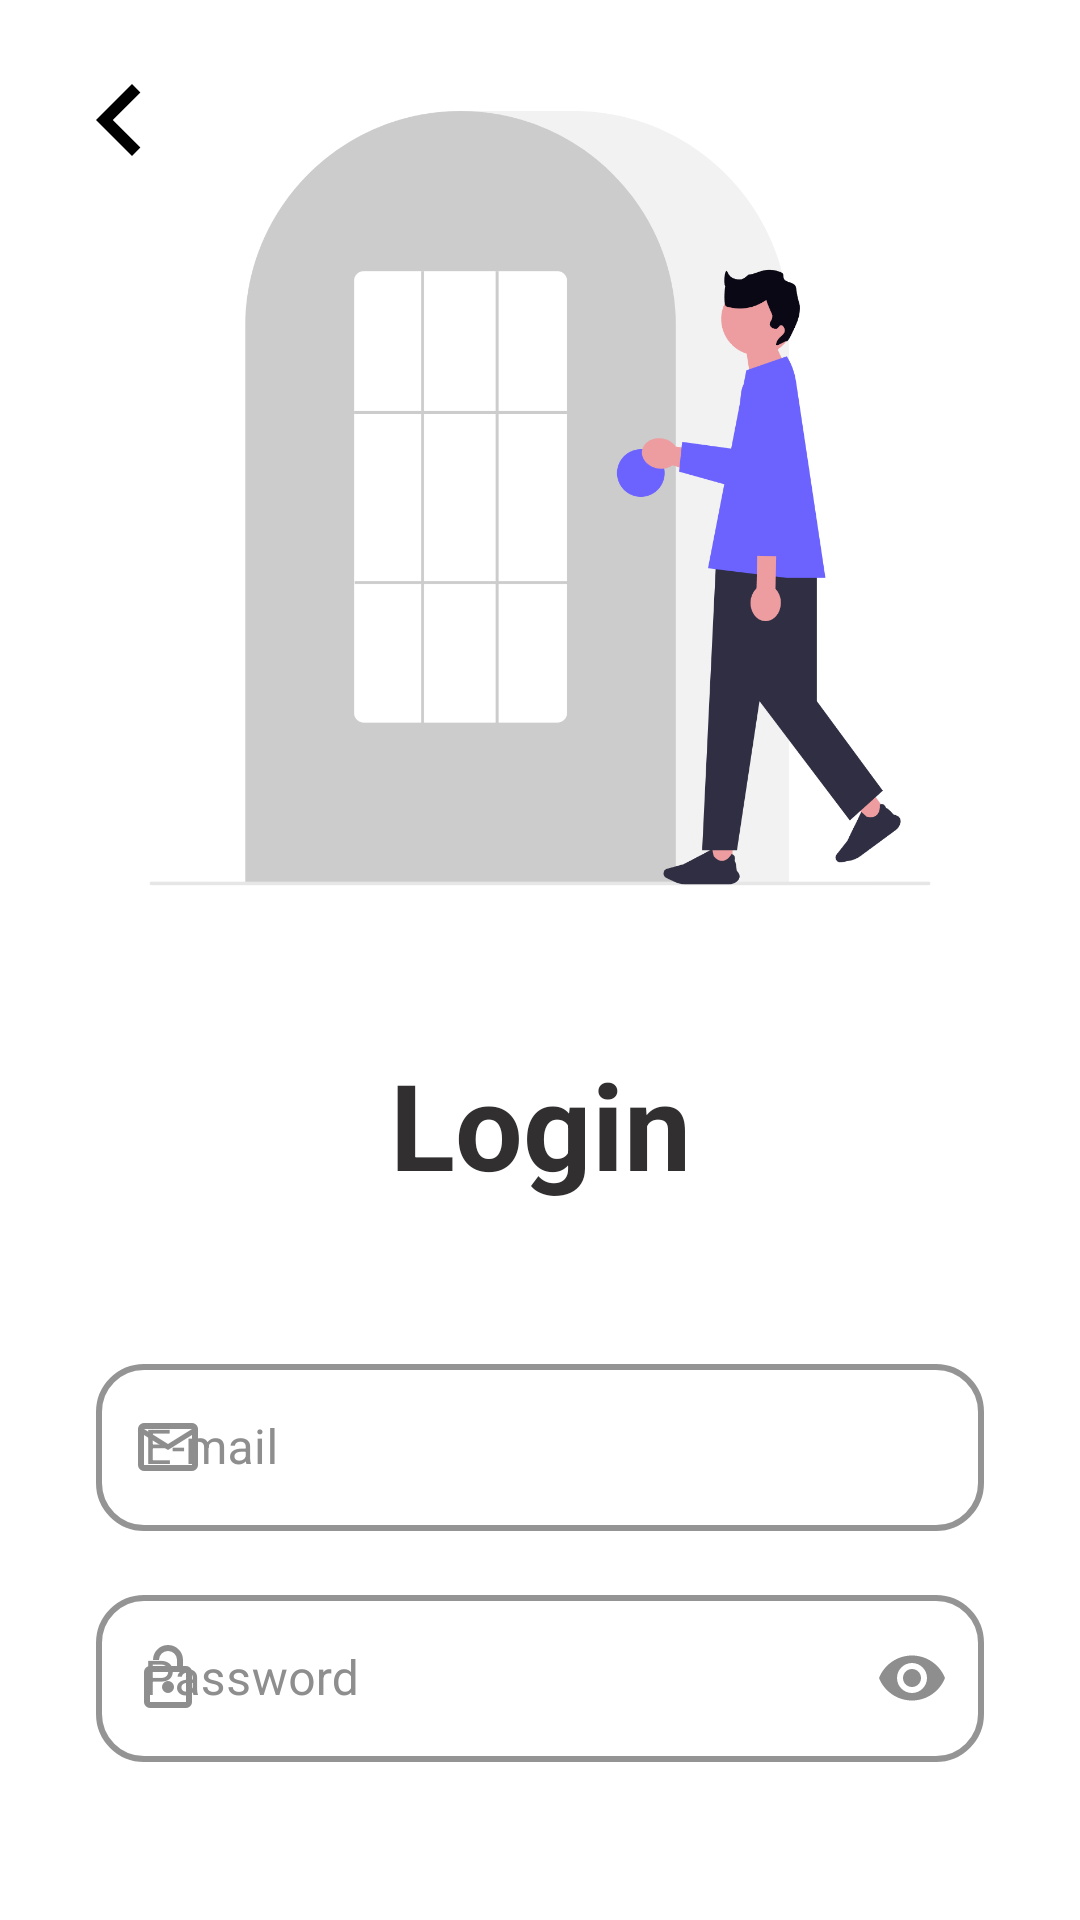

Here is an Android app screen rendered from its layout file. Give the layout XML and the strings, colors and styles it references.
<!-- AndroidManifest.xml: application theme Theme.Ambientum -->
<!-- res/layout/activity_login.xml -->
<?xml version="1.0" encoding="utf-8"?>

<androidx.constraintlayout.widget.ConstraintLayout xmlns:android="http://schemas.android.com/apk/res/android"
    xmlns:app="http://schemas.android.com/apk/res-auto"
    android:layout_width="match_parent"
    android:layout_height="match_parent"
    android:layout_margin="16dp"
    android:background="@color/white">

    <ImageView
        android:id="@+id/img_start"
        android:layout_width="match_parent"
        android:layout_height="300dp"
        android:layout_marginTop="16dp"
        android:src="@drawable/login_image"
        app:layout_constraintEnd_toEndOf="parent"
        app:layout_constraintStart_toStartOf="parent"
        app:layout_constraintTop_toTopOf="parent" />

    <TextView
        android:id="@+id/txt_title"
        android:layout_width="match_parent"
        android:layout_height="wrap_content"
        android:layout_marginTop="32dp"
        android:text="Login"
        android:textAlignment="center"
        android:textColor="#312F2F"
        android:textSize="40sp"
        android:textStyle="bold"
        app:layout_constraintTop_toBottomOf="@id/img_start" />

    <com.google.android.material.textfield.TextInputLayout
        android:id="@+id/input_email_container"
        style="@style/CustomTextInput"
        android:layout_width="match_parent"
        android:layout_height="wrap_content"
        android:layout_marginHorizontal="32dp"
        android:layout_marginTop="48dp"
        app:layout_constraintEnd_toEndOf="parent"
        app:layout_constraintStart_toStartOf="parent"
        app:layout_constraintTop_toBottomOf="@id/txt_title"
        app:startIconDrawable="@drawable/email_image">

        <com.google.android.material.textfield.TextInputEditText
            android:id="@+id/input_email"
            android:layout_width="match_parent"
            android:layout_height="wrap_content"
            android:hint="E-mail"
            android:inputType="textEmailAddress"
            android:textColor="@color/dark_purple" />
    </com.google.android.material.textfield.TextInputLayout>

    <com.google.android.material.textfield.TextInputLayout
        android:id="@+id/input_password_container"
        style="@style/CustomTextInput"
        android:layout_width="match_parent"
        android:layout_height="wrap_content"
        android:layout_marginHorizontal="32dp"
        android:layout_marginTop="16dp"
        app:endIconMode="password_toggle"
        app:layout_constraintEnd_toEndOf="parent"
        app:layout_constraintStart_toStartOf="parent"
        app:layout_constraintTop_toBottomOf="@id/input_email_container"
        app:startIconDrawable="@drawable/password_image">

        <com.google.android.material.textfield.TextInputEditText
            android:id="@+id/input_password"
            android:layout_width="match_parent"
            android:layout_height="wrap_content"
            android:hint="Password"
            android:inputType="textPassword"
            android:textColor="@color/dark_purple" />
    </com.google.android.material.textfield.TextInputLayout>

    <com.google.android.material.button.MaterialButton
        android:id="@+id/btn_login"
        style="@style/Widget.MaterialComponents.Button.OutlinedButton"
        android:layout_width="wrap_content"
        android:layout_height="wrap_content"
        android:layout_marginTop="48dp"
        android:backgroundTint="@color/dark_purple"
        android:minWidth="150dp"
        android:padding="10dp"
        android:text="Login"
        android:textAllCaps="false"
        android:textColor="@color/white"
        android:textSize="20sp"
        app:cornerRadius="24dp"
        app:layout_constraintEnd_toEndOf="@id/input_password_container"
        app:layout_constraintTop_toBottomOf="@id/input_password_container" />

    <ImageButton
        android:id="@+id/btn_back"
        android:layout_width="48dp"
        android:layout_height="48dp"
        android:layout_marginStart="16dp"
        android:layout_marginTop="16dp"
        android:adjustViewBounds="true"
        android:background="@drawable/image_button_background"
        android:padding="16dp"
        android:scaleType="center"
        android:src="@drawable/arrow_back_image"
        app:layout_constraintStart_toStartOf="parent"
        app:layout_constraintTop_toTopOf="parent" />


</androidx.constraintlayout.widget.ConstraintLayout>
<!-- resources referenced by this layout -->
<resources>
  <color name="dark_purple">#391B5F</color>
  <color name="white">#FFFFFFFF</color>
  <!-- drawable arrow_back_image (drawable) -->
  <vector xmlns:android="http://schemas.android.com/apk/res/android"
      android:width="48dp"
      android:height="48dp"
      android:viewportWidth="960"
      android:viewportHeight="960">
      <path
          android:fillColor="#000000"
          android:pathData="M560,720 L320,480l240,-240 56,56 -184,184 184,184 -56,56Z" />
  </vector>
  <!-- drawable email_image (drawable) -->
  <vector xmlns:android="http://schemas.android.com/apk/res/android"
      android:width="24dp"
      android:height="24dp"
      android:viewportWidth="960"
      android:viewportHeight="960">
    <path
        android:pathData="M160,800q-33,0 -56.5,-23.5T80,720v-480q0,-33 23.5,-56.5T160,160h640q33,0 56.5,23.5T880,240v480q0,33 -23.5,56.5T800,800L160,800ZM480,520L160,320v400h640v-400L480,520ZM480,440 L800,240L160,240l320,200ZM160,320v-80,480 -400Z"
        android:fillColor="#000000"/>
  </vector>
  <!-- drawable image_button_background (drawable) -->
  <?xml version="1.0" encoding="utf-8"?>
  
  <selector xmlns:android="http://schemas.android.com/apk/res/android">
  
      
      <item android:state_pressed="true">
          <shape android:shape="rectangle">
              <solid android:color="#E0E0E0" /> 
              <corners android:radius="16dp" /> 
          </shape>
      </item>
  
      
      <item>
          <shape android:shape="rectangle">
              <solid android:color="@android:color/transparent" />
              <corners android:radius="16dp" />
          </shape>
      </item>
  </selector>
  <!-- drawable login_image: png bitmap (drawable, 119238 bytes) -->
  <!-- drawable password_image (drawable) -->
  <vector xmlns:android="http://schemas.android.com/apk/res/android"
      android:width="24dp"
      android:height="24dp"
      android:viewportWidth="960"
      android:viewportHeight="960">
    <path
        android:pathData="M240,320h360v-80q0,-50 -35,-85t-85,-35q-50,0 -85,35t-35,85h-80q0,-83 58.5,-141.5T480,40q83,0 141.5,58.5T680,240v80h40q33,0 56.5,23.5T800,400v400q0,33 -23.5,56.5T720,880L240,880q-33,0 -56.5,-23.5T160,800v-400q0,-33 23.5,-56.5T240,320ZM240,800h480v-400L240,400v400ZM480,680q33,0 56.5,-23.5T560,600q0,-33 -23.5,-56.5T480,520q-33,0 -56.5,23.5T400,600q0,33 23.5,56.5T480,680ZM240,800v-400,400Z"
        android:fillColor="#000000"/>
  </vector>
  <style name="CustomTextInput" parent="Widget.MaterialComponents.TextInputLayout.OutlinedBox">
          <item name="boxCornerRadiusTopStart">16dp</item>
          <item name="boxCornerRadiusTopEnd">16dp</item>
          <item name="boxCornerRadiusBottomStart">16dp</item>
          <item name="boxCornerRadiusBottomEnd">16dp</item>
          <item name="boxStrokeColor">@color/dark_purple</item>
          <item name="boxStrokeWidth">2dp</item>
          <item name="android:textColor">@color/black</item>
          <item name="startIconTint">@color/gray</item>
          <item name="hintTextColor">@color/dark_purple</item>
          <item name="endIconTint">@color/gray</item>
          <item name="android:textColorHint">@color/gray</item>
      </style>
  <style name="Theme.Ambientum" parent="Base.Theme.Ambientum" />
  <color name="black">#FF000000</color>
  <color name="gray">#8E8E8E</color>
  <style name="Base.Theme.Ambientum" parent="Theme.Material3.DayNight.NoActionBar">
          
          
      </style>
</resources>
